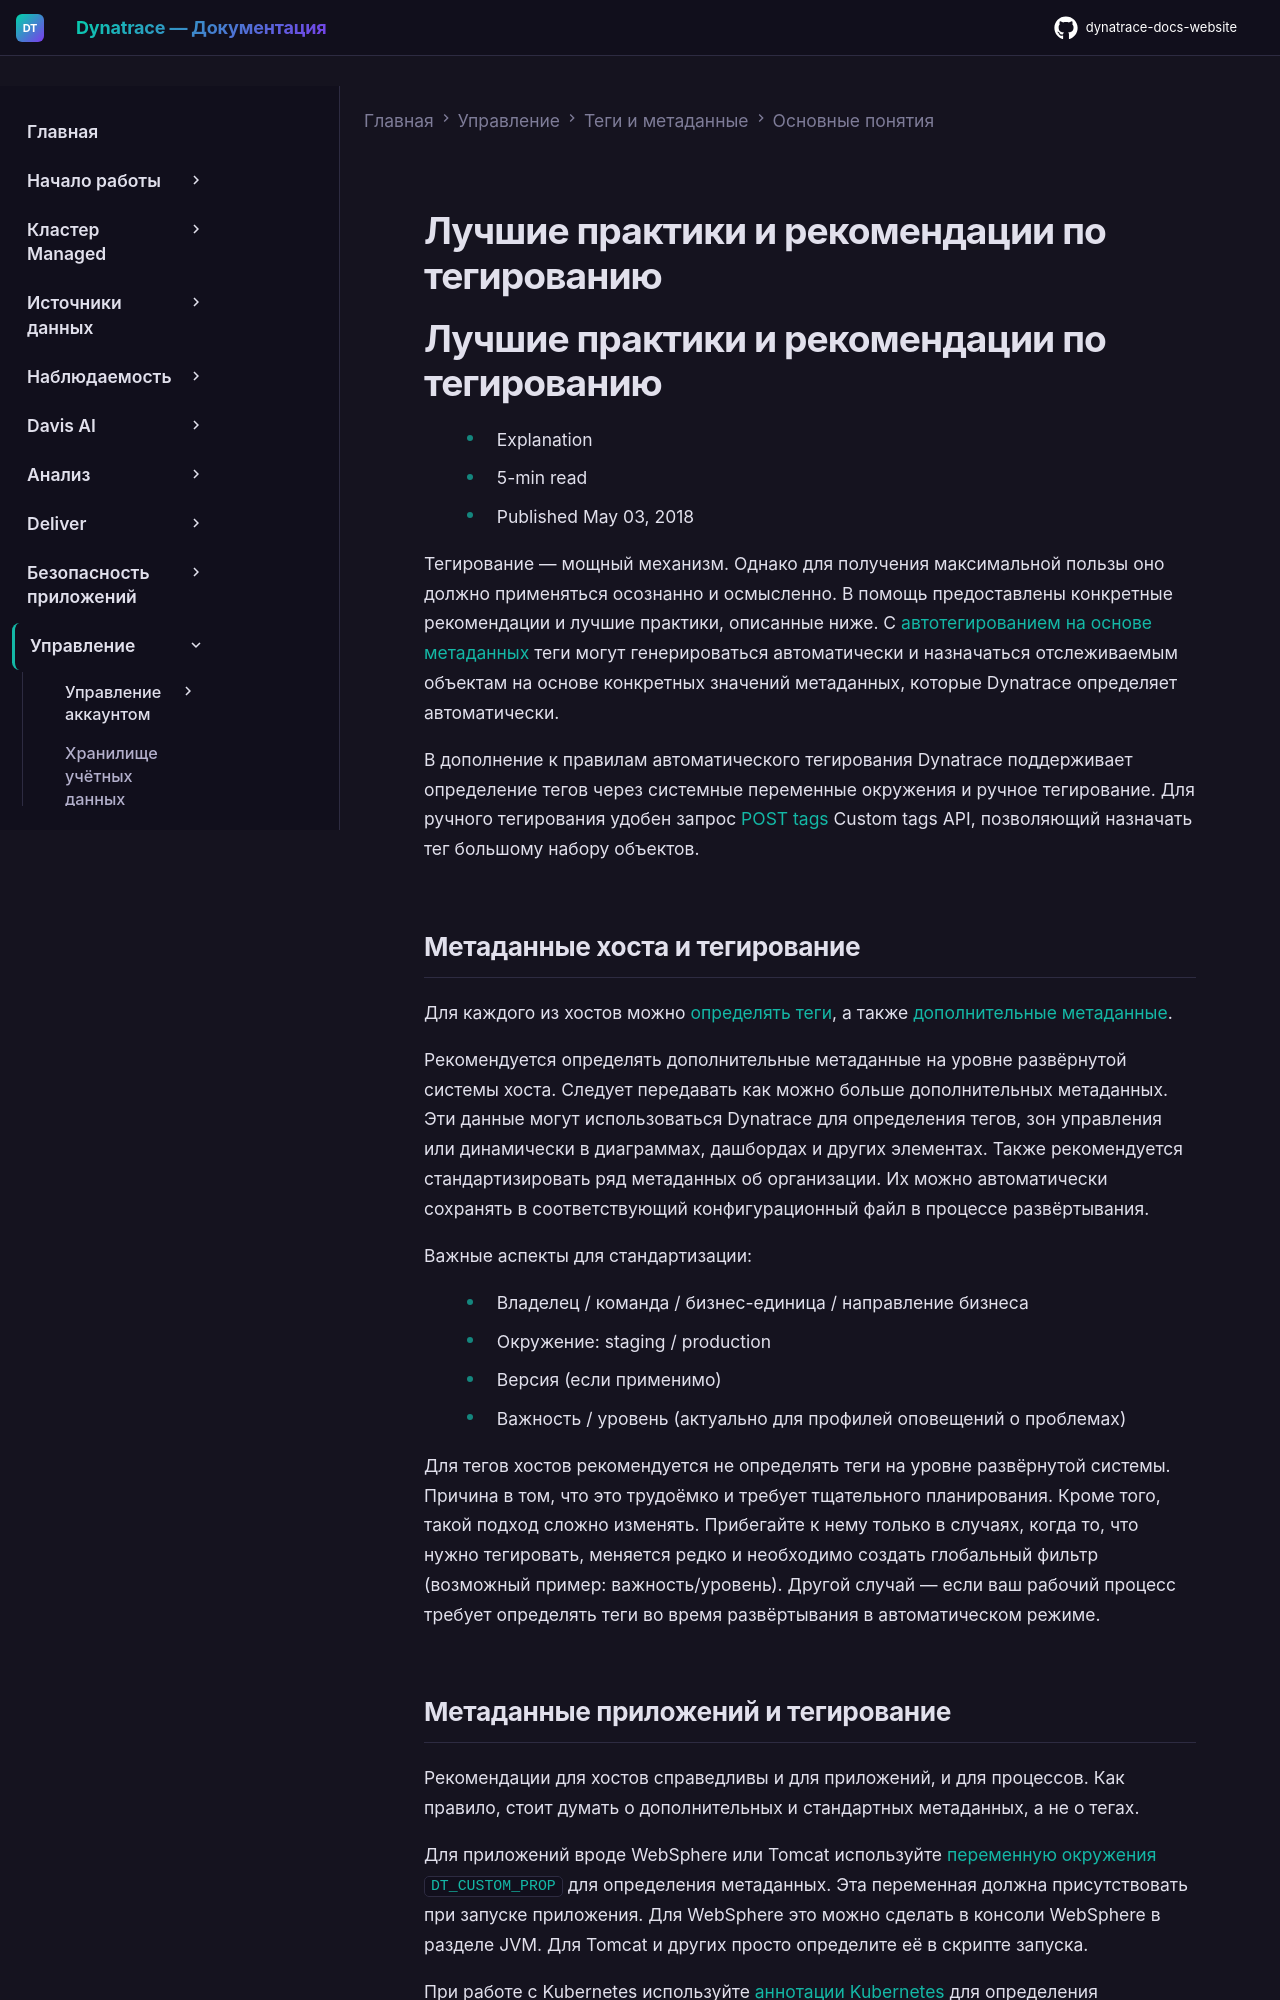

repository: Yerkebulan-Ardabayev/dynatrace-docs-website · page: managed-ru/manage/tags-and-metadata/basic-concepts/best-practices-and-recommendations-for-tagging/index.html · generator: mkdocs

---
title: Лучшие практики и рекомендации по тегированию
source: https://docs.dynatrace.com/managed/manage/tags-and-metadata/basic-concepts/best-practices-and-recommendations-for-tagging
scraped: 2026-05-12T11:11:25.139814
---

# Лучшие практики и рекомендации по тегированию

# Лучшие практики и рекомендации по тегированию

* Explanation
* 5-min read
* Published May 03, 2018

Тегирование — мощный механизм. Однако для получения максимальной пользы оно должно применяться осознанно и осмысленно. В помощь предоставлены конкретные рекомендации и лучшие практики, описанные ниже. С [автотегированием на основе метаданных](/managed/manage/tags-and-metadata/setup/how-to-define-tags#automatic "Узнайте, как определять и применять теги вручную и автоматически.") теги могут генерироваться автоматически и назначаться отслеживаемым объектам на основе конкретных значений метаданных, которые Dynatrace определяет автоматически.

В дополнение к правилам автоматического тегирования Dynatrace поддерживает определение тегов через системные переменные окружения и ручное тегирование. Для ручного тегирования удобен запрос [POST tags](/managed/dynatrace-api/environment-api/custom-tags/post-tags "Назначение пользовательских тегов отслеживаемым объектам через Dynatrace API.") Custom tags API, позволяющий назначать тег большому набору объектов.

## Метаданные хоста и тегирование

Для каждого из хостов можно [определять теги](/managed/observe/infrastructure-observability/hosts/configuration/define-tags-and-metadata-for-hosts#edit-the-host-tag-configuration-file "Узнайте, как помечать тегами и задавать дополнительные свойства для отслеживаемого хоста."), а также [дополнительные метаданные](/managed/observe/infrastructure-observability/hosts/configuration/define-tags-and-metadata-for-hosts#edit-the-host-metadata-configuration-file "Узнайте, как помечать тегами и задавать дополнительные свойства для отслеживаемого хоста.").

Рекомендуется определять дополнительные метаданные на уровне развёрнутой системы хоста. Следует передавать как можно больше дополнительных метаданных. Эти данные могут использоваться Dynatrace для определения тегов, зон управления или динамически в диаграммах, дашбордах и других элементах. Также рекомендуется стандартизировать ряд метаданных об организации. Их можно автоматически сохранять в соответствующий конфигурационный файл в процессе развёртывания.

Важные аспекты для стандартизации:

* Владелец / команда / бизнес-единица / направление бизнеса
* Окружение: staging / production
* Версия (если применимо)
* Важность / уровень (актуально для профилей оповещений о проблемах)

Для тегов хостов рекомендуется не определять теги на уровне развёрнутой системы. Причина в том, что это трудоёмко и требует тщательного планирования. Кроме того, такой подход сложно изменять. Прибегайте к нему только в случаях, когда то, что нужно тегировать, меняется редко и необходимо создать глобальный фильтр (возможный пример: важность/уровень). Другой случай — если ваш рабочий процесс требует определять теги во время развёртывания в автоматическом режиме.
